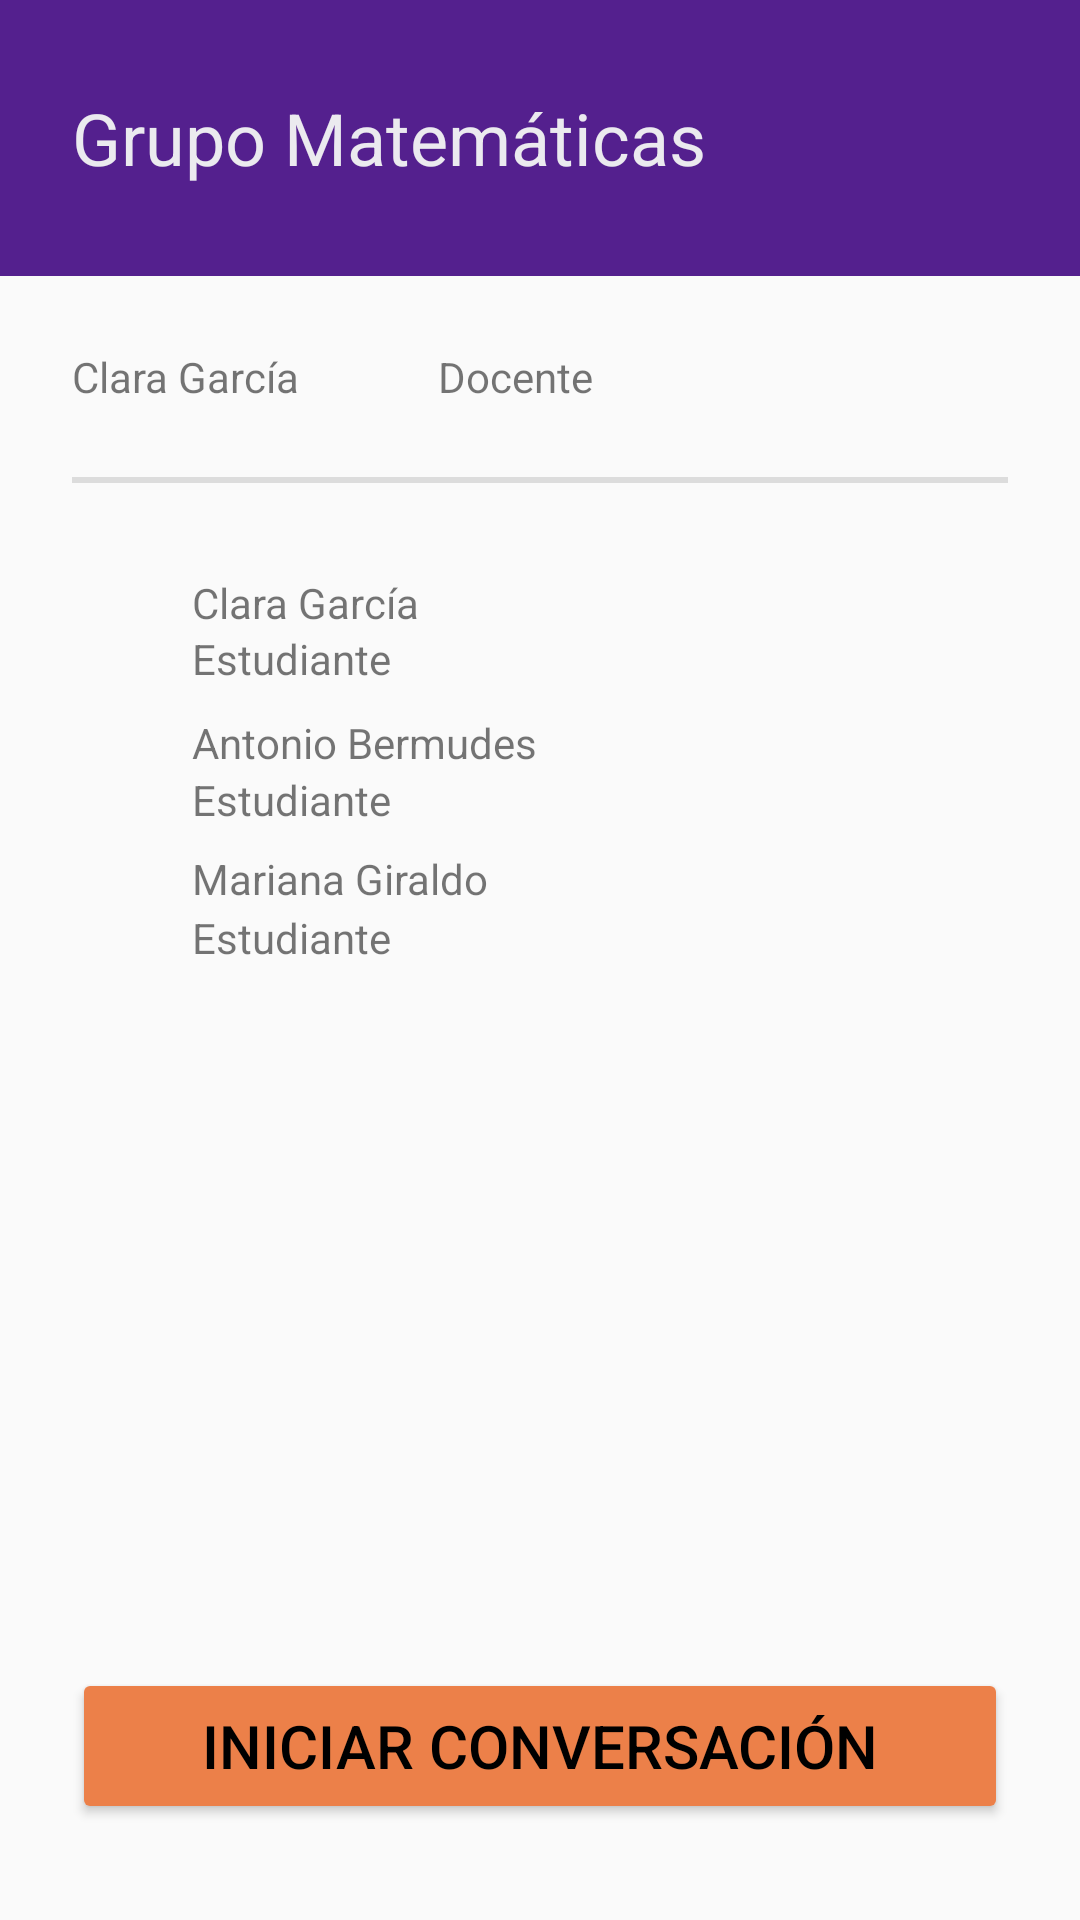

Layout XML and referenced resources for this Android screen:
<!-- AndroidManifest.xml: application theme Theme.OirApp -->
<!-- res/layout/activity_main4.xml -->
<?xml version="1.0" encoding="utf-8"?>
<androidx.constraintlayout.widget.ConstraintLayout xmlns:android="http://schemas.android.com/apk/res/android"
    xmlns:app="http://schemas.android.com/apk/res-auto"
    xmlns:tools="http://schemas.android.com/tools"
    android:id="@+id/main"
    android:layout_width="match_parent"
    android:layout_height="match_parent"
    tools:context=".MainActivity4">

    
    <Button
        android:id="@+id/button"
        android:layout_width="match_parent"
        android:layout_height="52dp"
        android:layout_marginHorizontal="24dp"
        android:layout_marginBottom="32dp"
        android:backgroundTint="@color/colorButtonPrimary"
        android:text="Iniciar conversación"
        android:textColor="@color/black"
        android:textSize="20sp"
        app:layout_constraintBottom_toBottomOf="parent"
        app:layout_constraintEnd_toEndOf="parent"
        app:layout_constraintStart_toStartOf="parent"
        app:strokeWidth="1dp" />

    <TextView
        android:id="@+id/textView"
        android:layout_width="match_parent"
        android:layout_height="92dp"
        android:background="@color/colorBackgroundPurple"
        android:gravity="center_vertical"
        android:paddingHorizontal="24dp"
        android:text="Grupo Matemáticas"
        android:textColor="@color/colorTextLight"
        android:textSize="24sp"
        app:layout_constraintEnd_toEndOf="parent"
        app:layout_constraintHorizontal_bias="0.0"
        app:layout_constraintStart_toStartOf="parent"
        app:layout_constraintTop_toTopOf="parent" />

    <LinearLayout
        android:id="@+id/linearLayout"
        android:layout_width="match_parent"
        android:layout_height="wrap_content"
        android:layout_marginTop="24dp"
        android:gravity="center_vertical"
        android:orientation="horizontal"
        android:paddingHorizontal="24dp"
        app:layout_constraintEnd_toEndOf="parent"
        app:layout_constraintStart_toStartOf="parent"
        app:layout_constraintTop_toBottomOf="@+id/textView">

        <ImageView
            android:id="@+id/imageView"
            android:layout_width="wrap_content"
            android:layout_height="wrap_content"
            app:srcCompat="@drawable/avatar" />

        <TextView
            android:layout_width="122dp"
            android:layout_height="19dp"
            android:text="Clara García"
            app:layout_constraintBottom_toBottomOf="parent"
            app:layout_constraintEnd_toEndOf="parent"
            app:layout_constraintHorizontal_bias="0.269"
            app:layout_constraintStart_toStartOf="parent"
            app:layout_constraintTop_toTopOf="@+id/textView"
            app:layout_constraintVertical_bias="0.308" />

        <TextView
            android:layout_width="122dp"
            android:layout_height="19dp"
            android:text="Docente"
            app:layout_constraintBottom_toBottomOf="parent"
            app:layout_constraintEnd_toEndOf="parent"
            app:layout_constraintHorizontal_bias="0.269"
            app:layout_constraintStart_toStartOf="parent"
            app:layout_constraintTop_toTopOf="@+id/textView"
            app:layout_constraintVertical_bias="0.338" />

    </LinearLayout>

    <View
        android:layout_width="match_parent"
        android:layout_height="2dp"
        android:layout_margin="24dp"
        android:alpha="0.8"
        android:background="@color/colorBackgroundLightGrey"
        app:layout_constraintEnd_toEndOf="parent"
        app:layout_constraintStart_toStartOf="parent"
        app:layout_constraintTop_toBottomOf="@+id/linearLayout" />

    <TextView
        android:layout_width="122dp"
        android:layout_height="19dp"
        android:text="Estudiante"
        app:layout_constraintBottom_toBottomOf="parent"
        app:layout_constraintEnd_toEndOf="parent"
        app:layout_constraintHorizontal_bias="0.269"
        app:layout_constraintStart_toStartOf="parent"
        app:layout_constraintTop_toTopOf="@+id/textView"
        app:layout_constraintVertical_bias="0.488" />

    <ImageView
        android:layout_width="41dp"
        android:layout_height="40dp"
        app:layout_constraintBottom_toBottomOf="parent"
        app:layout_constraintEnd_toEndOf="parent"
        app:layout_constraintHorizontal_bias="0.056"
        app:layout_constraintStart_toStartOf="parent"
        app:layout_constraintTop_toTopOf="@+id/textView"
        app:layout_constraintVertical_bias="0.472"
        app:srcCompat="@drawable/avatar3" />

    <TextView
        android:layout_width="122dp"
        android:layout_height="19dp"
        android:text="Mariana Giraldo"
        app:layout_constraintBottom_toBottomOf="parent"
        app:layout_constraintEnd_toEndOf="parent"
        app:layout_constraintHorizontal_bias="0.269"
        app:layout_constraintStart_toStartOf="parent"
        app:layout_constraintTop_toTopOf="@+id/textView"
        app:layout_constraintVertical_bias="0.456" />

    <TextView
        android:layout_width="122dp"
        android:layout_height="19dp"
        android:text="Estudiante"
        app:layout_constraintBottom_toBottomOf="parent"
        app:layout_constraintEnd_toEndOf="parent"
        app:layout_constraintHorizontal_bias="0.269"
        app:layout_constraintStart_toStartOf="parent"
        app:layout_constraintTop_toTopOf="@+id/textView"
        app:layout_constraintVertical_bias="0.414" />

    <ImageView
        android:layout_width="41dp"
        android:layout_height="40dp"
        app:layout_constraintBottom_toBottomOf="parent"
        app:layout_constraintEnd_toEndOf="parent"
        app:layout_constraintHorizontal_bias="0.056"
        app:layout_constraintStart_toStartOf="parent"
        app:layout_constraintTop_toTopOf="@+id/textView"
        app:layout_constraintVertical_bias="0.396"
        app:srcCompat="@drawable/avatar2" />

    <TextView
        android:layout_width="122dp"
        android:layout_height="19dp"
        android:text="Antonio Bermudes"
        app:layout_constraintBottom_toBottomOf="parent"
        app:layout_constraintEnd_toEndOf="parent"
        app:layout_constraintHorizontal_bias="0.269"
        app:layout_constraintStart_toStartOf="parent"
        app:layout_constraintTop_toTopOf="@+id/textView"
        app:layout_constraintVertical_bias="0.383" />

    <ImageView
        android:layout_width="41dp"
        android:layout_height="40dp"
        app:layout_constraintBottom_toBottomOf="parent"
        app:layout_constraintEnd_toEndOf="parent"
        app:layout_constraintHorizontal_bias="0.056"
        app:layout_constraintStart_toStartOf="parent"
        app:layout_constraintTop_toTopOf="@+id/textView"
        app:layout_constraintVertical_bias="0.318"
        app:srcCompat="@drawable/avatar" />

    <TextView
        android:layout_width="122dp"
        android:layout_height="19dp"
        android:text="Clara García"
        app:layout_constraintBottom_toBottomOf="parent"
        app:layout_constraintEnd_toEndOf="parent"
        app:layout_constraintHorizontal_bias="0.269"
        app:layout_constraintStart_toStartOf="parent"
        app:layout_constraintTop_toTopOf="@+id/textView"
        app:layout_constraintVertical_bias="0.308" />

    <TextView
        android:layout_width="122dp"
        android:layout_height="19dp"
        android:text="Estudiante"
        app:layout_constraintBottom_toBottomOf="parent"
        app:layout_constraintEnd_toEndOf="parent"
        app:layout_constraintHorizontal_bias="0.269"
        app:layout_constraintStart_toStartOf="parent"
        app:layout_constraintTop_toTopOf="@+id/textView"
        app:layout_constraintVertical_bias="0.338" />

</androidx.constraintlayout.widget.ConstraintLayout>
<!-- resources referenced by this layout -->
<resources>
  <color name="black">#FF000000</color>
  <color name="colorBackgroundLightGrey">#FFD5D5D5</color>
  <color name="colorBackgroundPurple">#FF54208E</color>
  <color name="colorButtonPrimary">#FFEC8049</color>
  <color name="colorTextLight">#FFEBEAEF</color>
  <!-- drawable avatar: png bitmap (drawable, 6275 bytes) -->
  <!-- drawable avatar2: png bitmap (drawable, 6637 bytes) -->
  <!-- drawable avatar3: png bitmap (drawable, 4921 bytes) -->
  <style name="Theme.OirApp" parent="android:Theme.Material.Light.NoActionBar" />
</resources>
